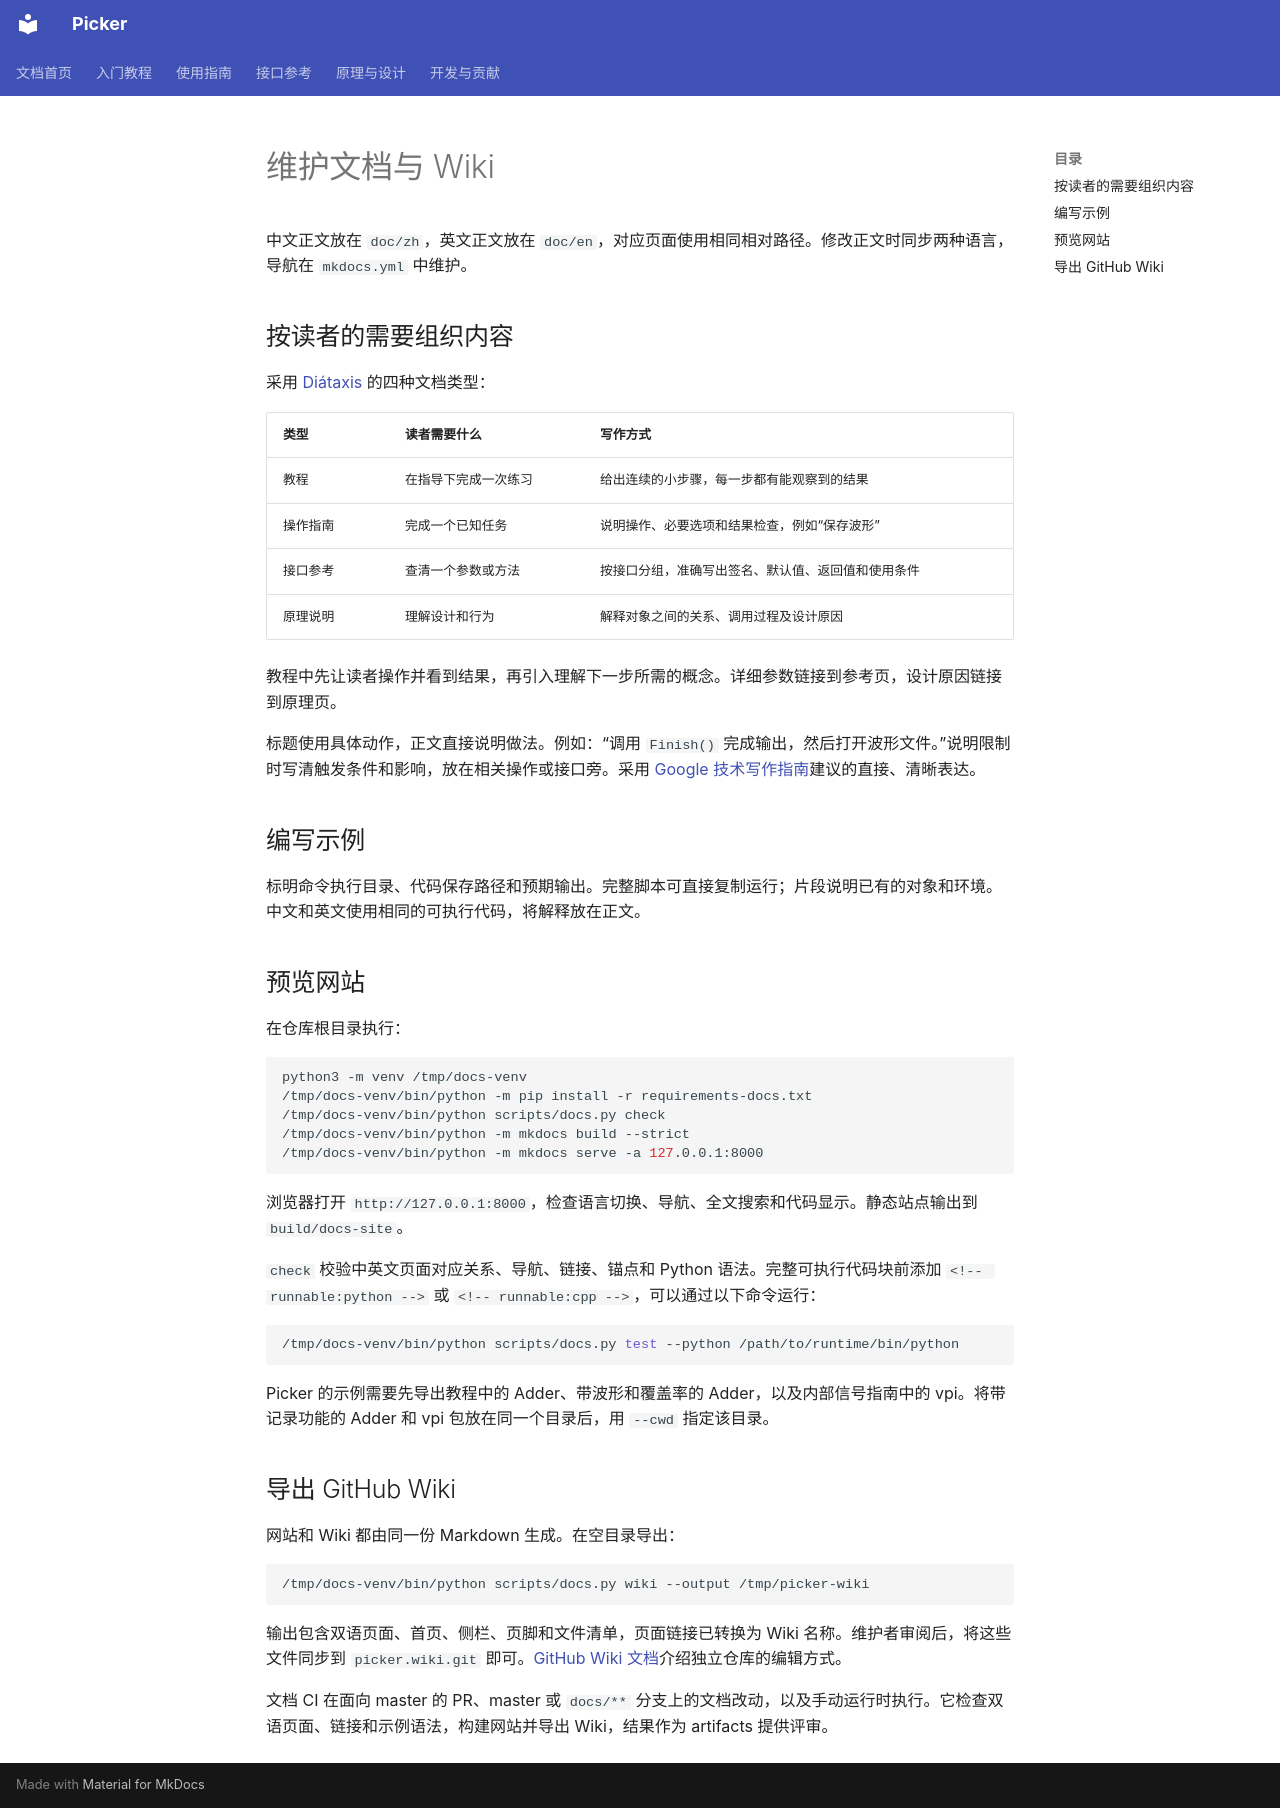

repository: XS-MLVP/picker · page: zh/development/documentation/index.html · generator: mkdocs

# 维护文档与 Wiki

中文正文放在 `doc/zh`，英文正文放在 `doc/en`，对应页面使用相同相对路径。修改正文时同步两种语言，导航在 `mkdocs.yml` 中维护。

## 按读者的需要组织内容

采用 [Diátaxis](https://diataxis.fr/) 的四种文档类型：

| 类型 | 读者需要什么 | 写作方式 |
| --- | --- | --- |
| 教程 | 在指导下完成一次练习 | 给出连续的小步骤，每一步都有能观察到的结果 |
| 操作指南 | 完成一个已知任务 | 说明操作、必要选项和结果检查，例如“保存波形” |
| 接口参考 | 查清一个参数或方法 | 按接口分组，准确写出签名、默认值、返回值和使用条件 |
| 原理说明 | 理解设计和行为 | 解释对象之间的关系、调用过程及设计原因 |

教程中先让读者操作并看到结果，再引入理解下一步所需的概念。详细参数链接到参考页，设计原因链接到原理页。

标题使用具体动作，正文直接说明做法。例如：“调用 `Finish()` 完成输出，然后打开波形文件。”说明限制时写清触发条件和影响，放在相关操作或接口旁。采用 [Google 技术写作指南](https://developers.google.com/style/highlights)建议的直接、清晰表达。

## 编写示例

标明命令执行目录、代码保存路径和预期输出。完整脚本可直接复制运行；片段说明已有的对象和环境。中文和英文使用相同的可执行代码，将解释放在正文。

## 预览网站

在仓库根目录执行：

```sh
python3 -m venv /tmp/docs-venv
/tmp/docs-venv/bin/python -m pip install -r requirements-docs.txt
/tmp/docs-venv/bin/python scripts/docs.py check
/tmp/docs-venv/bin/python -m mkdocs build --strict
/tmp/docs-venv/bin/python -m mkdocs serve -a 127.0.0.1:8000
```

浏览器打开 `http://127.0.0.1:8000`，检查语言切换、导航、全文搜索和代码显示。静态站点输出到 `build/docs-site`。

`check` 校验中英文页面对应关系、导航、链接、锚点和 Python 语法。完整可执行代码块前添加 `<!-- runnable:python -->` 或 `<!-- runnable:cpp -->`，可以通过以下命令运行：

```sh
/tmp/docs-venv/bin/python scripts/docs.py test --python /path/to/runtime/bin/python
```

Picker 的示例需要先导出教程中的 Adder、带波形和覆盖率的 Adder，以及内部信号指南中的 vpi。将带记录功能的 Adder 和 vpi 包放在同一个目录后，用 `--cwd` 指定该目录。

## 导出 GitHub Wiki

网站和 Wiki 都由同一份 Markdown 生成。在空目录导出：

```sh
/tmp/docs-venv/bin/python scripts/docs.py wiki --output /tmp/picker-wiki
```

输出包含双语页面、首页、侧栏、页脚和文件清单，页面链接已转换为 Wiki 名称。维护者审阅后，将这些文件同步到 `picker.wiki.git` 即可。[GitHub Wiki 文档](https://docs.github.com/en/communities/documenting-your-project-with-wikis/adding-or-editing-wiki-pages)介绍独立仓库的编辑方式。

文档 CI 在面向 master 的 PR、master 或 `docs/**` 分支上的文档改动，以及手动运行时执行。它检查双语页面、链接和示例语法，构建网站并导出 Wiki，结果作为 artifacts 提供评审。
